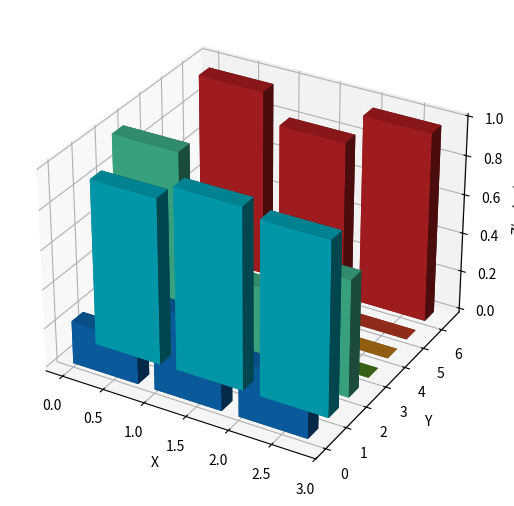

The script that saved this image:
import numpy as np
import matplotlib.pyplot as plt
from mpl_toolkits.mplot3d import Axes3D

# 构造需要显示的值
X = np.arange(0, 3, step=1)  # X轴的坐标
Y = np.arange(0, 7, step=1)  # Y轴的坐标
# 设置每一个（X，Y）坐标所对应的Z轴的值
# Z=[
# 0.96, 0.92, 0.85, 0.70, 0.86, 0.64, 0.39,
# 0.93, 0.93, 0.87, 0.78, 0.60, 0.68, 0.71,
# 0.95, 0.93, 0.86, 0.74, 0.71, 0.66, 0.51
# ]
# Z=[
# 0.98, 0.88, 0.87, 0.68, 0.76, 0.00, 0.50,
# 0.91, 0.91, 0.88, 0.75, 0.72, 0.00, 0.42,
# 0.94, 0.90, 0.87, 0.71, 0.74, 0.00, 0.45
# ]
# Z=[
# 0.99, 0.00, 0.00, 0.00, 0.68, 0.84, 0.50,
# 0.92, 0.00, 0.00, 0.00, 0.87, 0.67, 0.21,
# 0.96, 0.00, 0.00, 0.00, 0.76, 0.74, 0.30
# ]
# Z = [
# 0.96, 0.00, 0.00, 0.00, 0.99, 0.85, 0.22,
# 0.81, 0.00, 0.00, 0.00, 0.43, 0.93, 0.43,
# 0.87, 0.00, 0.00, 0.00, 0.60, 0.89, 0.29
# ]
# Z=[
# 0.39, 0.71, 0.51,
# 0.64, 0.68, 0.66,
# 0.86, 0.60, 0.71,
# 0.70, 0.78, 0.74,
# 0.85, 0.87, 0.86,
# 0.92, 0.93, 0.93,
# 0.96, 0.93, 0.95
# ]
# Z=[
# 0.50, 0.42, 0.45,
# 0, 0, 0,
# 0.76, 0.72, 0.74,
# 0.68, 0.75, 0.71,
# 0.87, 0.88, 0.87,
# 0.88, 0.91, 0.90,
# 0.98, 0.91, 0.94
# ]
# Z=[
# 0.50, 0.21, 0.30,
# #0.84, 0.67, 0.74,
# 0.68, 0.87, 0.76,
# 0, 0, 0,
# 0, 0, 0,
# 0, 0, 0,
# 0.99, 0.92, 0.96
# ]
Z = [
0.22, 0.43, 0.29,
0.85, 0.93, 0.89,
0.99, 0.43, 0.60,
0, 0, 0,
0, 0, 0,
0, 0, 0,
0.96, 0.81, 0.97
]

Z = np.array(Z)

# Z = np.zeros(shape=(5, 9))
# for i in range(5):
#     for j in range(9):
#         Z[i, j] = i + j

xx, yy = np.meshgrid(X, Y)  # 网格化坐标
X, Y = xx.ravel(), yy.ravel()  # 矩阵扁平化
bottom = np.zeros_like(X)  # 设置柱状图的底端位值
Z = Z.ravel()  # 扁平化矩阵

print(Z[0:7])


width = 0.8
height = 0.5  # 每一个柱子的长和宽
color = ('#0B66B0', '#00A9BD', '#40B58E', '#64B42A', '#BD7918', '#BB381F', '#B31E22')
# color = ('#56B4E8', 'blue', 'red')

# 绘图设置
fig = plt.figure()
ax = fig.add_axes(Axes3D(fig))   # 三维坐标轴
for i in range(7):
    ax.bar3d(X[18-i*3:21-i*3], Y[18-i*3:21-i*3], bottom[18-i*3:21-i*3],
             width, height, Z[18-i*3:21-i*3],
             shade=True, color=color[6-i])
# for i in range(3):
#     ax.bar3d(X[0+i*7:7+i*7], Y[0+i*7:7+i*7], bottom[0+i*7:7+i*7], width, height, Z[0+i*7:7+i*7],
#              shade=True, color=color[i])
# for i in range(3):
#     ax.bar3d(X[18-i*3:21-i*3], Y[18-i*3:21-i*3], bottom[18-i*3:21-i*3],
#              width, height, Z[18-i*3:21-i*3],
#              shade=True, color=color[6-i])

# ax.bar3d(X, Y, bottom, width, height, Z, shade=True)#

# 坐标轴设置
ax.set_xlabel('X')
ax.set_ylabel('Y')
ax.set_zlabel('Z(value)')
plt.show()